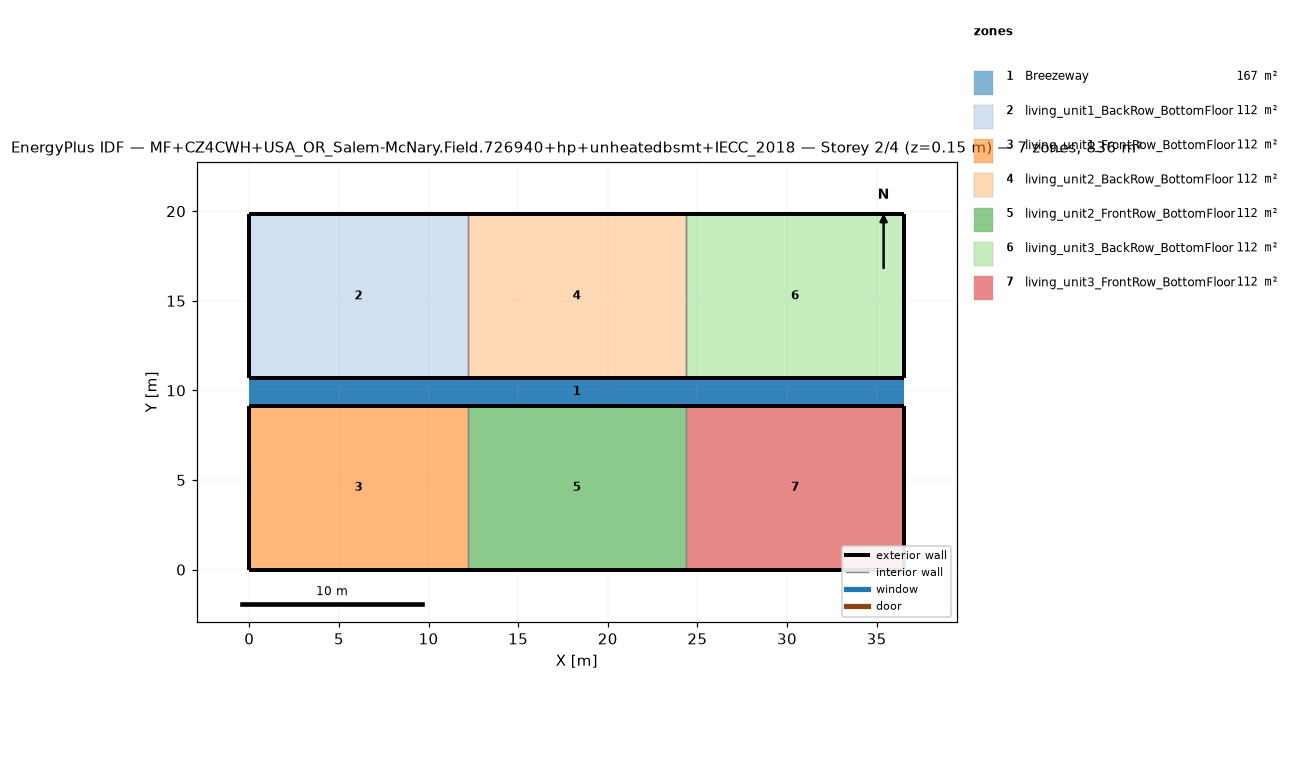
=== STOREY PLAN SPEC (per zone: floor XY polygon, exterior-wall plan segments, windows/doors) ===
zone 1: Breezeway  (167.0 m²)
  floor: (36.54, 9.16) (0.00, 9.16) (0.00, 10.68) (36.54, 10.68)
  floor: (36.54, 9.16) (0.00, 9.16) (0.00, 10.68) (36.54, 10.68)
  floor: (36.54, 9.16) (0.00, 9.16) (0.00, 10.68) (36.54, 10.68)
zone 2: living_unit1_BackRow_BottomFloor  (111.5 m²)
  floor: (12.18, 10.68) (0.00, 10.68) (0.00, 19.84) (12.18, 19.84)
  exterior wall: (0.00, 10.68) – (12.18, 10.68)  [12.2 m]
  exterior wall: (12.18, 19.84) – (0.00, 19.84)  [12.2 m]
  exterior wall: (0.00, 19.84) – (0.00, 10.68)  [9.2 m]
  interior walls: 1
zone 3: living_unit1_FrontRow_BottomFloor  (111.5 m²)
  floor: (12.18, 0.00) (0.00, 0.00) (0.00, 9.16) (12.18, 9.16)
  exterior wall: (0.00, 0.00) – (12.18, 0.00)  [12.2 m]
  exterior wall: (12.18, 9.16) – (0.00, 9.16)  [12.2 m]
  exterior wall: (0.00, 9.16) – (0.00, 0.00)  [9.2 m]
  interior walls: 1
zone 4: living_unit2_BackRow_BottomFloor  (111.5 m²)
  floor: (24.36, 10.68) (12.18, 10.68) (12.18, 19.84) (24.36, 19.84)
  exterior wall: (12.18, 10.68) – (24.36, 10.68)  [12.2 m]
  exterior wall: (24.36, 19.84) – (12.18, 19.84)  [12.2 m]
  interior walls: 2
zone 5: living_unit2_FrontRow_BottomFloor  (111.5 m²)
  floor: (24.36, 0.00) (12.18, 0.00) (12.18, 9.16) (24.36, 9.16)
  exterior wall: (12.18, 0.00) – (24.36, 0.00)  [12.2 m]
  exterior wall: (24.36, 9.16) – (12.18, 9.16)  [12.2 m]
  interior walls: 2
zone 6: living_unit3_BackRow_BottomFloor  (111.5 m²)
  floor: (36.54, 10.68) (24.36, 10.68) (24.36, 19.84) (36.54, 19.84)
  exterior wall: (24.36, 10.68) – (36.54, 10.68)  [12.2 m]
  exterior wall: (36.54, 10.68) – (36.54, 19.84)  [9.2 m]
  exterior wall: (36.54, 19.84) – (24.36, 19.84)  [12.2 m]
  interior walls: 1
zone 7: living_unit3_FrontRow_BottomFloor  (111.5 m²)
  floor: (36.54, 0.00) (24.36, 0.00) (24.36, 9.16) (36.54, 9.16)
  exterior wall: (24.36, 0.00) – (36.54, 0.00)  [12.2 m]
  exterior wall: (36.54, 0.00) – (36.54, 9.16)  [9.2 m]
  exterior wall: (36.54, 9.16) – (24.36, 9.16)  [12.2 m]
  interior walls: 1

=== DERIVED (storey summary) ===
Building: MF+CZ4CWH+USA_OR_Salem-McNary.Field.726940+hp+unheatedbsmt+IECC_2018
Storey: 2 of 4  (floor level z = 0.15 m)
Storey gross floor area: 836.2 m²
Zones on this storey: 7
  - Breezeway: floor 167.0 m²
  - living_unit1_BackRow_BottomFloor: floor 111.5 m²; exterior wall 33.5 m (86.9 m²); WWR 0.0%
  - living_unit1_FrontRow_BottomFloor: floor 111.5 m²; exterior wall 33.5 m (86.9 m²); WWR 0.0%
  - living_unit2_BackRow_BottomFloor: floor 111.5 m²; exterior wall 24.4 m (63.1 m²); WWR 0.0%
  - living_unit2_FrontRow_BottomFloor: floor 111.5 m²; exterior wall 24.4 m (63.1 m²); WWR 0.0%
  - living_unit3_BackRow_BottomFloor: floor 111.5 m²; exterior wall 33.5 m (86.9 m²); WWR 0.0%
  - living_unit3_FrontRow_BottomFloor: floor 111.5 m²; exterior wall 33.5 m (86.9 m²); WWR 0.0%
Zone adjacency (shared interzone walls):
  - living_unit1_BackRow_BottomFloor ↔ living_unit2_BackRow_BottomFloor
  - living_unit1_FrontRow_BottomFloor ↔ living_unit2_FrontRow_BottomFloor
  - living_unit2_BackRow_BottomFloor ↔ living_unit3_BackRow_BottomFloor
  - living_unit2_FrontRow_BottomFloor ↔ living_unit3_FrontRow_BottomFloor